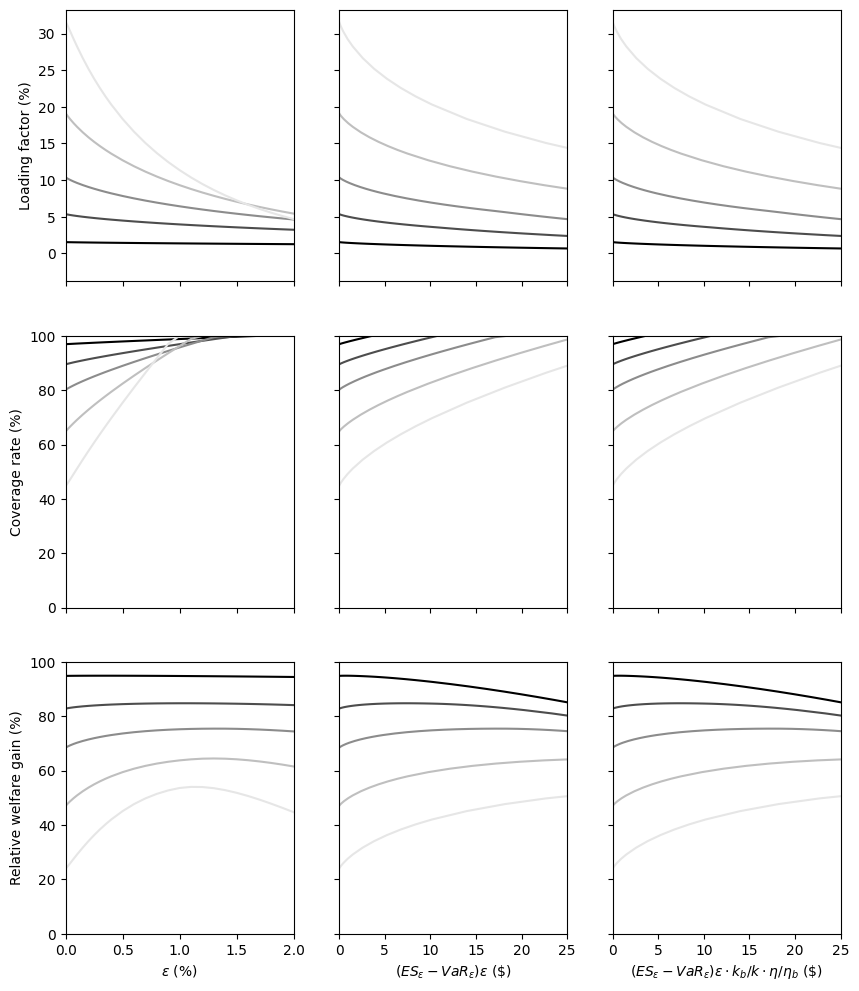

The table this chart was drawn from, first rows:
1, 2, 3, 4, 5, 6, 7, 8, 9, 10, 11, 12, 13, 14, 15, 16, 17, 18, 19, 20, 21, 22, 23, 24
1e-05, 0.002106, 0.002106, 0.01541, 0.9693, 0.9487, 1e-05, 0.006103, 0.006103, 0.05363, 0.8951, 0.8283, 1e-05, 0.008298, 0.008298, 0.1037, 0.8019, 0.6847, 1e-05, 0.007548, 0.007548, 0.191, 0.6489, 0.4709
5e-05, 0.01061, 0.01061, 0.0154, 0.9694, 0.9487, 5e-05, 0.0319, 0.0319, 0.05347, 0.8956, 0.8287, 5e-05, 0.04625, 0.04625, 0.1033, 0.803, 0.6858, 5e-05, 0.04824, 0.04824, 0.1902, 0.6507, 0.4728
0.0001, 0.02126, 0.02126, 0.01538, 0.9695, 0.9488, 0.0001, 0.0649, 0.0649, 0.0533, 0.8962, 0.8292, 0.0001, 0.09666, 0.09666, 0.1028, 0.8043, 0.6871, 0.0001, 0.1068, 0.1068, 0.1891, 0.653, 0.475
0.0002, 0.04259, 0.04259, 0.01535, 0.9698, 0.9488, 0.0002, 0.1318, 0.1318, 0.05299, 0.8974, 0.83, 0.0002, 0.2016, 0.2016, 0.1019, 0.8068, 0.6893, 0.0002, 0.236, 0.236, 0.187, 0.6575, 0.4794
0.0004, 0.08527, 0.08527, 0.01529, 0.9702, 0.9489, 0.0004, 0.2674, 0.2674, 0.05243, 0.8995, 0.8314, 0.0004, 0.4198, 0.4198, 0.1003, 0.8114, 0.6933, 0.0004, 0.5211, 0.5211, 0.1831, 0.6664, 0.4876
0.0007, 0.1493, 0.1493, 0.01521, 0.9709, 0.9491, 0.0007, 0.4727, 0.4727, 0.0517, 0.9025, 0.8331, 0.0007, 0.7583, 0.7583, 0.09812, 0.8178, 0.6984, 0.0007, 0.9888, 0.9888, 0.1777, 0.679, 0.4988
0.001, 0.2132, 0.2132, 0.01514, 0.9716, 0.9492, 0.001, 0.6793, 0.6793, 0.05104, 0.9052, 0.8346, 0.001, 1.105, 1.105, 0.09618, 0.8239, 0.7028, 0.001, 1.49, 1.49, 0.1728, 0.6911, 0.509
0.0015, 0.3198, 0.3198, 0.01503, 0.9726, 0.9493, 0.0015, 1.026, 1.026, 0.05005, 0.9096, 0.8367, 0.0015, 1.697, 1.697, 0.09327, 0.8334, 0.7092, 0.0015, 2.379, 2.379, 0.1653, 0.7101, 0.5242
0.002, 0.4263, 0.4263, 0.01493, 0.9736, 0.9493, 0.002, 1.374, 1.374, 0.04915, 0.9138, 0.8384, 0.002, 2.302, 2.302, 0.09065, 0.8424, 0.7147, 0.002, 3.323, 3.323, 0.1585, 0.7282, 0.5376
0.0025, 0.5327, 0.5327, 0.01483, 0.9746, 0.9494, 0.0025, 1.723, 1.723, 0.04831, 0.9179, 0.8399, 0.0025, 2.916, 2.916, 0.08825, 0.8509, 0.7196, 0.0025, 4.313, 4.313, 0.1522, 0.7455, 0.5497
0.003, 0.6392, 0.6392, 0.01473, 0.9756, 0.9494, 0.003, 2.074, 2.074, 0.04754, 0.9217, 0.8411, 0.003, 3.539, 3.539, 0.08602, 0.8591, 0.7238, 0.003, 5.342, 5.342, 0.1465, 0.7622, 0.5605
0.0035, 0.7456, 0.7456, 0.01465, 0.9766, 0.9494, 0.0035, 2.426, 2.426, 0.04681, 0.9255, 0.8423, 0.0035, 4.17, 4.17, 0.08394, 0.8671, 0.7276, 0.0035, 6.406, 6.406, 0.1412, 0.7783, 0.5703
0.004, 0.852, 0.852, 0.01456, 0.9775, 0.9494, 0.004, 2.778, 2.778, 0.04611, 0.9292, 0.8432, 0.004, 4.807, 4.807, 0.08198, 0.8748, 0.731, 0.004, 7.502, 7.502, 0.1362, 0.7941, 0.5792
0.005, 1.065, 1.065, 0.0144, 0.9794, 0.9493, 0.005, 3.486, 3.486, 0.04482, 0.9363, 0.8448, 0.005, 6.101, 6.101, 0.07837, 0.8897, 0.7369, 0.005, 9.779, 9.779, 0.1271, 0.8243, 0.5946
0.006, 1.278, 1.278, 0.01425, 0.9812, 0.9492, 0.006, 4.198, 4.198, 0.04363, 0.9433, 0.846, 0.006, 7.417, 7.417, 0.07509, 0.9041, 0.7416, 0.006, 12.16, 12.16, 0.1189, 0.8535, 0.6073
0.007, 1.491, 1.491, 0.0141, 0.983, 0.949, 0.007, 4.913, 4.913, 0.04252, 0.95, 0.8469, 0.007, 8.751, 8.751, 0.07209, 0.9179, 0.7453, 0.007, 14.63, 14.63, 0.1116, 0.8817, 0.6177
0.008, 1.704, 1.704, 0.01396, 0.9848, 0.9488, 0.008, 5.63, 5.63, 0.04149, 0.9566, 0.8475, 0.008, 10.1, 10.1, 0.06931, 0.9314, 0.7483, 0.008, 17.17, 17.17, 0.1049, 0.9092, 0.6261
0.009, 1.917, 1.917, 0.01383, 0.9866, 0.9486, 0.009, 6.35, 6.35, 0.04051, 0.963, 0.8478, 0.009, 11.47, 11.47, 0.06673, 0.9445, 0.7506, 0.009, 19.79, 19.79, 0.09876, 0.9361, 0.6328
0.01, 2.13, 2.13, 0.0137, 0.9883, 0.9484, 0.01, 7.074, 7.074, 0.03959, 0.9694, 0.848, 0.01, 12.86, 12.86, 0.06431, 0.9575, 0.7524, 0.01, 22.48, 22.48, 0.09312, 0.9625, 0.6379
0.011, 2.344, 2.344, 0.01358, 0.99, 0.9481, 0.011, 7.799, 7.799, 0.03871, 0.9755, 0.848, 0.011, 14.25, 14.25, 0.06205, 0.9701, 0.7536, 0.011, 25.23, 25.23, 0.08792, 0.9886, 0.6417
0.012, 2.557, 2.557, 0.01346, 0.9917, 0.9478, 0.012, 8.527, 8.527, 0.03788, 0.9817, 0.8478, 0.012, 15.67, 15.67, 0.05992, 0.9826, 0.7543, 0.012, 27.64, 27.64, 0.08309, 1, 0.6441
0.013, 2.771, 2.771, 0.01334, 0.9934, 0.9475, 0.013, 9.258, 9.258, 0.03708, 0.9877, 0.8474, 0.013, 17.09, 17.09, 0.0579, 0.9949, 0.7546, 0.013, 29.71, 29.71, 0.07861, 1, 0.6449
0.014, 2.986, 2.986, 0.01323, 0.9951, 0.9471, 0.014, 9.991, 9.991, 0.03632, 0.9937, 0.8469, 0.014, 18.39, 18.39, 0.05599, 1, 0.7545, 0.014, 31.73, 31.73, 0.07443, 1, 0.644
0.015, 3.2, 3.2, 0.01312, 0.9968, 0.9468, 0.015, 10.73, 10.73, 0.03558, 0.9996, 0.8464, 0.015, 19.6, 19.6, 0.05417, 1, 0.7539, 0.015, 33.71, 33.71, 0.07052, 1, 0.6419
0.016, 3.414, 3.414, 0.01302, 0.9985, 0.9464, 0.016, 11.4, 11.4, 0.03488, 1, 0.8456, 0.016, 20.79, 20.79, 0.05245, 1, 0.7528, 0.016, 35.64, 35.64, 0.06686, 1, 0.6385
0.017, 3.629, 3.629, 0.01291, 1, 0.946, 0.017, 12.07, 12.07, 0.0342, 1, 0.8447, 0.017, 21.96, 21.96, 0.0508, 1, 0.7513, 0.017, 37.52, 37.52, 0.06344, 1, 0.634
0.018, 3.837, 3.837, 0.01281, 1, 0.9456, 0.018, 12.73, 12.73, 0.03355, 1, 0.8437, 0.018, 23.12, 23.12, 0.04923, 1, 0.7494, 0.018, 39.37, 39.37, 0.06022, 1, 0.6286
0.019, 4.046, 4.046, 0.01271, 1, 0.9452, 0.019, 13.39, 13.39, 0.03291, 1, 0.8425, 0.019, 24.26, 24.26, 0.04773, 1, 0.7471, 0.019, 41.16, 41.16, 0.05719, 1, 0.6224
0.02, 4.253, 4.253, 0.01261, 1, 0.9447, 0.02, 14.04, 14.04, 0.0323, 1, 0.8412, 0.02, 25.39, 25.39, 0.0463, 1, 0.7444, 0.02, 42.91, 42.91, 0.05434, 1, 0.6154
0.021, 4.461, 4.461, 0.01252, 1, 0.9443, 0.021, 14.69, 14.69, 0.03171, 1, 0.8398, 0.021, 26.5, 26.5, 0.04492, 1, 0.7415, 0.021, 44.62, 44.62, 0.05165, 1, 0.6079
0.022, 4.668, 4.668, 0.01242, 1, 0.9438, 0.022, 15.33, 15.33, 0.03114, 1, 0.8383, 0.022, 27.6, 27.6, 0.0436, 1, 0.7382, 0.022, 46.29, 46.29, 0.04911, 1, 0.5997
0.023, 4.875, 4.875, 0.01233, 1, 0.9433, 0.023, 15.97, 15.97, 0.03058, 1, 0.8367, 0.023, 28.69, 28.69, 0.04233, 1, 0.7347, 0.023, 47.92, 47.92, 0.04672, 1, 0.591
0.024, 5.081, 5.081, 0.01224, 1, 0.9428, 0.024, 16.6, 16.6, 0.03004, 1, 0.8349, 0.024, 29.76, 29.76, 0.04111, 1, 0.7309, 0.024, 49.5, 49.5, 0.04445, 1, 0.582
0.025, 5.287, 5.287, 0.01215, 1, 0.9423, 0.025, 17.23, 17.23, 0.02952, 1, 0.8331, 0.025, 30.82, 30.82, 0.03993, 1, 0.7269, 0.025, 51.05, 51.05, 0.04231, 1, 0.5726
0.026, 5.492, 5.492, 0.01207, 1, 0.9418, 0.026, 17.86, 17.86, 0.02901, 1, 0.8312, 0.026, 31.86, 31.86, 0.0388, 1, 0.7227, 0.026, 52.55, 52.55, 0.04028, 1, 0.5628
0.028, 5.902, 5.902, 0.0119, 1, 0.9407, 0.028, 19.1, 19.1, 0.02803, 1, 0.8272, 0.028, 33.91, 33.91, 0.03667, 1, 0.7136, 0.028, 55.44, 55.44, 0.03653, 1, 0.5426
0.03, 6.311, 6.311, 0.01173, 1, 0.9396, 0.03, 20.32, 20.32, 0.02711, 1, 0.8228, 0.03, 35.91, 35.91, 0.03467, 1, 0.7039, 0.03, 58.18, 58.18, 0.03316, 1, 0.5217
0.035, 7.326, 7.326, 0.01134, 1, 0.9366, 0.035, 23.3, 23.3, 0.02498, 1, 0.8107, 0.035, 40.69, 40.69, 0.03025, 1, 0.6773, 0.035, 64.41, 64.41, 0.0261, 1, 0.468
0.04, 8.334, 8.334, 0.01098, 1, 0.9333, 0.04, 26.19, 26.19, 0.02309, 1, 0.7973, 0.04, 45.16, 45.16, 0.02648, 1, 0.6482, 0.04, 69.83, 69.83, 0.0206, 1, 0.4146
0.045, 9.333, 9.333, 0.01064, 1, 0.9298, 0.045, 28.99, 28.99, 0.02139, 1, 0.7828, 0.045, 49.34, 49.34, 0.02325, 1, 0.6176, 0.045, 74.52, 74.52, 0.01628, 1, 0.3636
0.05, 10.32, 10.32, 0.01032, 1, 0.9262, 0.05, 31.7, 31.7, 0.01985, 1, 0.7673, 0.05, 53.26, 53.26, 0.02045, 1, 0.5861, 0.05, 78.55, 78.55, 0.01288, 1, 0.3161
0.06, 12.29, 12.29, 0.009726, 1, 0.9183, 0.06, 36.86, 36.86, 0.01718, 1, 0.7345, 0.06, 60.33, 60.33, 0.0159, 1, 0.5225, 0.06, 84.96, 84.96, 0.008066, 1, 0.2337
0.07, 14.23, 14.23, 0.009188, 1, 0.9098, 0.07, 41.71, 41.71, 0.01493, 1, 0.6998, 0.07, 66.49, 66.49, 0.0124, 1, 0.4605, 0.07, 89.6, 89.6, 0.005041, 1, 0.1685
0.08, 16.14, 16.14, 0.008694, 1, 0.9008, 0.08, 46.25, 46.25, 0.01302, 1, 0.6641, 0.08, 71.81, 71.81, 0.009698, 1, 0.4017, 0.08, 92.9, 92.9, 0.003139, 1, 0.119
0.09, 18.02, 18.02, 0.008239, 1, 0.8913, 0.09, 50.51, 50.51, 0.01138, 1, 0.6278, 0.09, 76.4, 76.4, 0.007587, 1, 0.3473, 0.09, 95.21, 95.21, 0.001945, 1, 0.08254
0.1, 19.89, 19.89, 0.007815, 1, 0.8814, 0.1, 54.5, 54.5, 0.009957, 1, 0.5916, 0.1, 80.33, 80.33, 0.005933, 1, 0.2978, 0.1, 96.8, 96.8, 0.001199, 1, 0.05632
0.11, 21.73, 21.73, 0.007421, 1, 0.8711, 0.11, 58.23, 58.23, 0.008723, 1, 0.5556, 0.11, 83.69, 83.69, 0.004634, 1, 0.2534, 0.11, 97.89, 97.89, 0.0007346, 1, 0.03787
0.12, 23.54, 23.54, 0.007051, 1, 0.8605, 0.12, 61.72, 61.72, 0.007646, 1, 0.5203, 0.12, 86.53, 86.53, 0.003615, 1, 0.214, 0.12, 98.62, 98.62, 0.0004473, 1, 0.02513
0.13, 25.34, 25.34, 0.006703, 1, 0.8495, 0.13, 64.97, 64.97, 0.006704, 1, 0.4858, 0.13, 88.93, 88.93, 0.002814, 1, 0.1795, 0.13, 99.11, 99.11, 0.0002707, 1, 0.01647
0.14, 27.11, 27.11, 0.006376, 1, 0.8383, 0.14, 68, 68, 0.005878, 1, 0.4523, 0.14, 90.95, 90.95, 0.002185, 1, 0.1496, 0.14, 99.43, 99.43, 0.0001628, 1, 0.01066
0.15, 28.86, 28.86, 0.006066, 1, 0.8268, 0.15, 70.82, 70.82, 0.005152, 1, 0.4199, 0.15, 92.64, 92.64, 0.001692, 1, 0.1239, 0.15, 99.64, 99.64, 9.7237e-05, 1, 0.006828
0.17, 32.3, 32.3, 0.005496, 1, 0.8031, 0.17, 75.86, 75.86, 0.003951, 1, 0.359, 0.17, 95.19, 95.19, 0.001006, 1, 0.08333, 0.17, 99.86, 99.86, 3.4054e-05, 1, 0.002714
0.19, 35.65, 35.65, 0.004982, 1, 0.7786, 0.19, 80.19, 80.19, 0.00302, 1, 0.3037, 0.19, 96.92, 96.92, 0.0005904, 1, 0.05476, 0.19, 99.95, 99.95, 1.1553e-05, 1, 0.001036
0.21, 38.92, 38.92, 0.004517, 1, 0.7533, 0.21, 83.86, 83.86, 0.002297, 1, 0.2541, 0.21, 98.06, 98.06, 0.0003417, 1, 0.03517, 0.21, 99.98, 99.98, 3.82e-06, 1, 0.0003807
